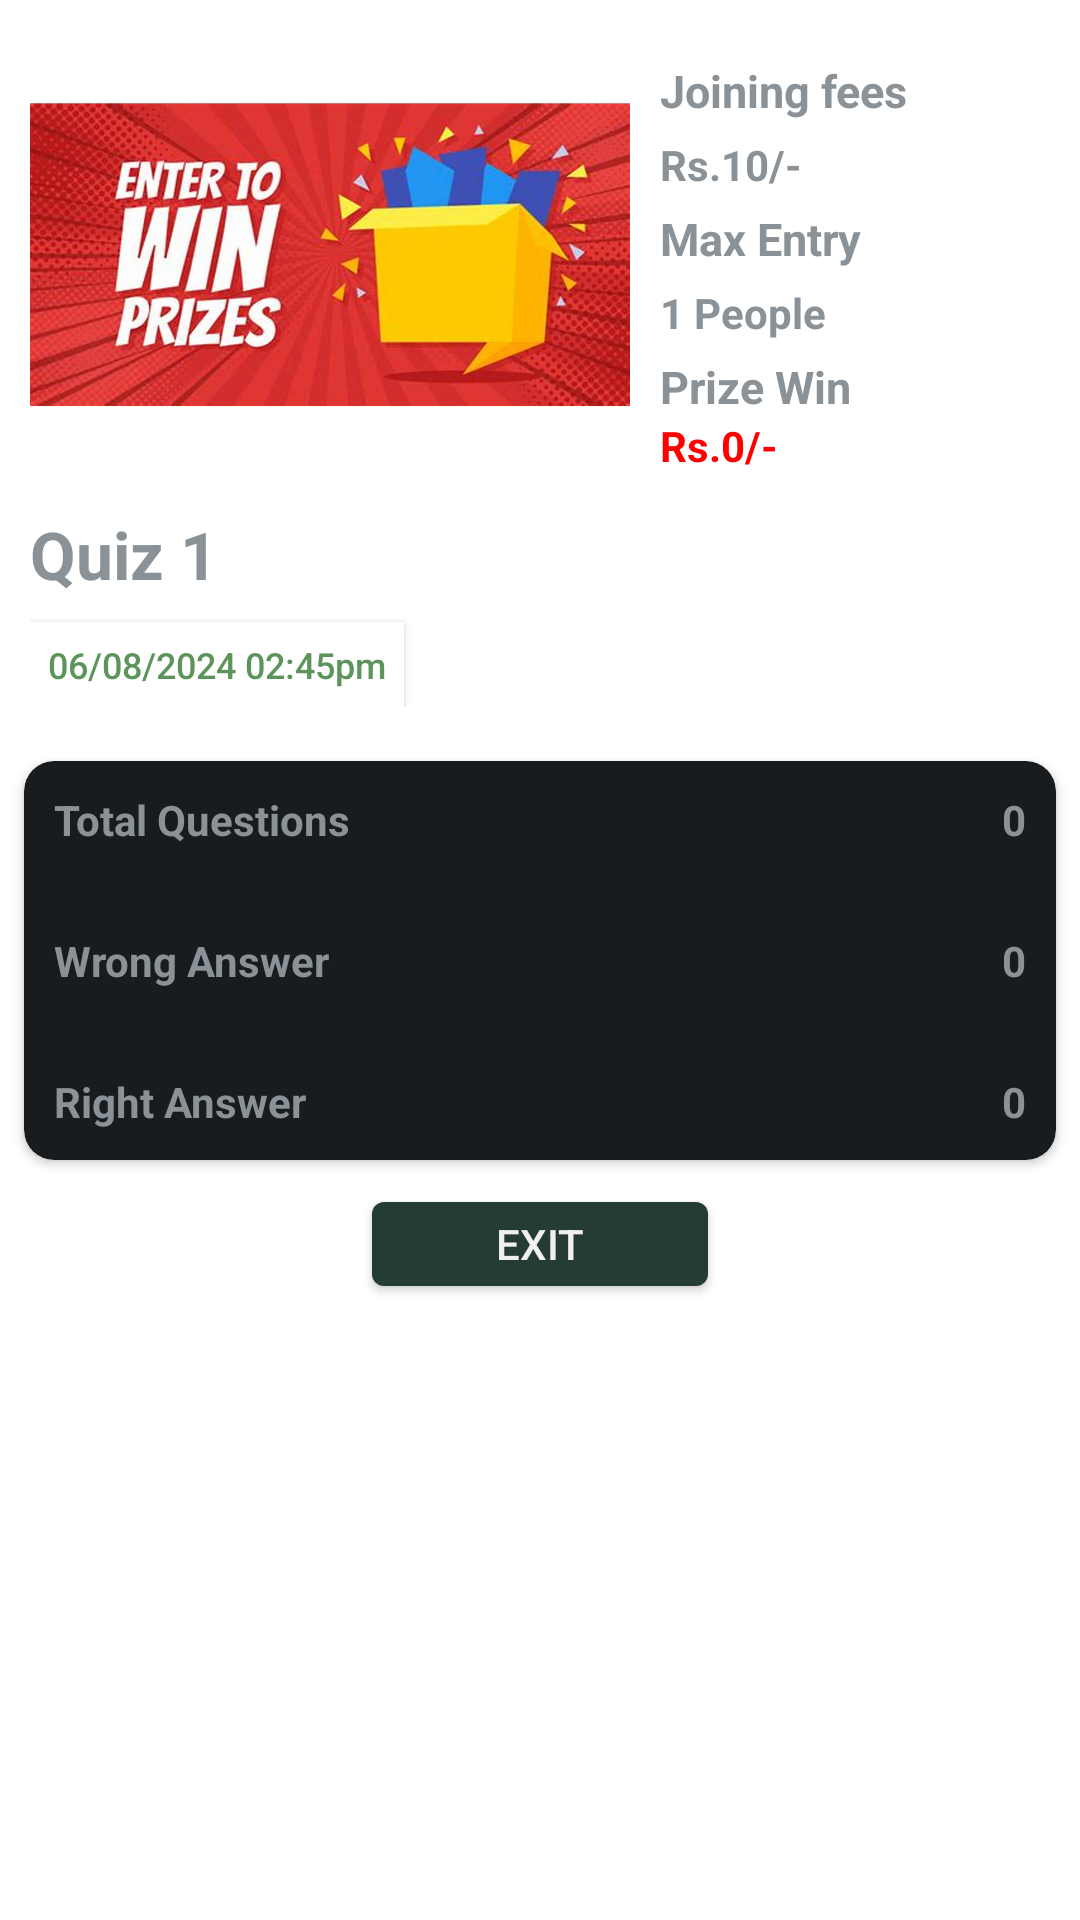

This screen was rendered from an Android layout file. Write that file and the resources it references.
<!-- AndroidManifest.xml: application theme Theme.MyQuizMy -->
<!-- res/layout/fragment_result.xml -->
<?xml version="1.0" encoding="utf-8"?>
<RelativeLayout xmlns:android="http://schemas.android.com/apk/res/android"
    xmlns:tools="http://schemas.android.com/tools"
    android:layout_width="match_parent"
    android:layout_height="match_parent"
    android:background="@color/white"
    xmlns:app="http://schemas.android.com/apk/res-auto"
    tools:context=".Game.ResultFragment">

    <RelativeLayout
        android:id="@+id/result_one"
        android:layout_width="match_parent"
        android:layout_height="wrap_content"
        android:padding="10dp">

        <ImageView
            android:id="@+id/resulttxt_liveimage"
            android:layout_width="200dp"
            android:layout_height="150dp"
            android:layout_alignParentStart="true"
            android:layout_alignParentTop="true"
            android:clickable="true"
            android:src="@drawable/slide2" />

        <TextView
            android:id="@+id/resulttxt_txt1"
            android:layout_width="wrap_content"
            android:layout_height="wrap_content"
            android:layout_below="@id/resulttxt_liveimage"
            android:layout_marginTop="10dp"
            android:text="Quiz 1"
            android:textSize="22sp"
            android:textStyle="bold" />

        <TextView
            android:id="@+id/resulttxt_dateTxt"
            android:layout_width="wrap_content"
            android:layout_height="wrap_content"
            android:layout_below="@id/resulttxt_txt1"
            android:layout_marginTop="8dp"
            android:padding="6dp"
            android:background="@color/white"
            android:text="06/08/2024 02:45pm"
            android:textColor="@color/Medium_green"
            android:textSize="12sp"
            android:fontFamily="sans-serif-medium"
            android:gravity="center"
            android:elevation="2dp" />


        <RelativeLayout
            android:layout_width="wrap_content"
            android:layout_height="wrap_content"
            android:layout_toEndOf="@id/resulttxt_liveimage"
            android:layout_alignParentTop="true"
            android:layout_marginStart="10dp">

            <TextView
                android:id="@+id/resulttxt_txt2"
                android:layout_width="wrap_content"
                android:layout_height="wrap_content"
                android:text="Joining fees"
                android:textSize="15sp"
                android:textStyle="bold"
                android:layout_marginTop="10dp" />

            <TextView
                android:id="@+id/resulttxt_txt3"
                android:layout_width="wrap_content"
                android:layout_height="wrap_content"
                android:layout_below="@id/resulttxt_txt2"
                android:layout_marginTop="5dp"
                android:text="Rs.10/-"
                android:textStyle="bold" />

            <TextView
                android:id="@+id/resulttxt_txt4"
                android:layout_width="wrap_content"
                android:layout_height="wrap_content"
                android:layout_below="@id/resulttxt_txt3"
                android:layout_marginTop="5dp"
                android:text="Max Entry"
                android:textSize="15sp"
                android:textStyle="bold" />

            <TextView
                android:id="@+id/resulttxt_txt5"
                android:layout_width="wrap_content"
                android:layout_height="wrap_content"
                android:layout_below="@id/resulttxt_txt4"
                android:layout_marginTop="5dp"
                android:text="1 People"
                android:textStyle="bold" />

            <TextView
                android:id="@+id/resulttxt_txt8"
                android:layout_width="wrap_content"
                android:layout_height="wrap_content"
                android:layout_below="@id/resulttxt_txt5"
                android:layout_marginTop="5dp"
                android:text="Prize Win"
                android:textSize="15sp"
                android:textStyle="bold" />

            <TextView
                android:id="@+id/resulttxt_txt9"
                android:layout_width="wrap_content"
                android:layout_height="wrap_content"
                android:layout_below="@id/resulttxt_txt8"
                android:text="Rs.0/-"
                android:textStyle="bold"
                android:textColor="@color/red" />
        </RelativeLayout>
    </RelativeLayout>



        <androidx.cardview.widget.CardView
            android:id="@+id/result_two"
            android:layout_below="@+id/result_one"
            android:layout_width="match_parent"
            android:layout_height="wrap_content"
            android:layout_margin="8dp"
            android:padding="10dp"
            android:elevation="4dp"
            app:cardCornerRadius="10dp"
            android:layout_alignParentStart="true">

            <LinearLayout
                android:layout_width="match_parent"
                android:layout_height="wrap_content"
                android:orientation="vertical">

                <LinearLayout
                    android:layout_width="match_parent"
                    android:layout_height="wrap_content"
                    android:orientation="horizontal"
                    android:paddingBottom="8dp">

                    <TextView
                        android:padding="10dp"
                        android:layout_width="0dp"
                        android:layout_height="wrap_content"
                        android:layout_weight="1"
                        android:text="Total Questions"
                        android:textStyle="bold" />

                    <TextView
                        android:padding="10dp"
                        android:id="@+id/Total"
                        android:layout_width="wrap_content"
                        android:layout_height="wrap_content"
                        android:layout_marginStart="16dp"
                        android:text="0"
                        android:textStyle="bold" />
                </LinearLayout>

                <LinearLayout
                    android:layout_width="match_parent"
                    android:layout_height="wrap_content"
                    android:orientation="horizontal"
                    android:paddingBottom="8dp">

                    <TextView
                        android:padding="10dp"
                        android:layout_width="0dp"
                        android:layout_height="wrap_content"
                        android:layout_weight="1"
                        android:text="Wrong Answer"
                        android:textStyle="bold" />

                    <TextView
                        android:padding="10dp"
                        android:id="@+id/wrong"
                        android:layout_width="wrap_content"
                        android:layout_height="wrap_content"
                        android:layout_marginStart="16dp"
                        android:text="0"
                        android:textStyle="bold" />
                </LinearLayout>

                <LinearLayout
                    android:layout_width="match_parent"
                    android:layout_height="wrap_content"
                    android:orientation="horizontal">

                    <TextView
                        android:padding="10dp"
                        android:layout_width="0dp"
                        android:layout_height="wrap_content"
                        android:layout_weight="1"
                        android:text="Right Answer"
                        android:textStyle="bold" />

                    <TextView
                        android:padding="10dp"
                        android:id="@+id/right"
                        android:layout_width="wrap_content"
                        android:layout_height="wrap_content"
                        android:layout_marginStart="16dp"
                        android:text="0"
                        android:textStyle="bold" />
                </LinearLayout>
            </LinearLayout>
        </androidx.cardview.widget.CardView>


    <Button
        android:id="@+id/exit"
        android:layout_width="120dp"
        android:layout_height="40dp"
        android:layout_below="@+id/result_two"
        android:layout_centerInParent="true"
        android:backgroundTint="@color/more_dark_green"
        android:text="Exit" />
</RelativeLayout>
<!-- resources referenced by this layout -->
<resources>
  <color name="Medium_green">#5c945c</color>
  <color name="more_dark_green">#243c34</color>
  <color name="red">#FF0000</color>
  <color name="white">#FFFFFFFF</color>
  <!-- drawable slide2: jpeg bitmap (drawable, 132957 bytes) -->
  <style name="Theme.MyQuizMy" parent="Base.Theme.MyQuizMy" />
  <style name="Base.Theme.MyQuizMy" parent="Theme.Material3.DayNight.NoActionBar">
          
          
      </style>
</resources>
